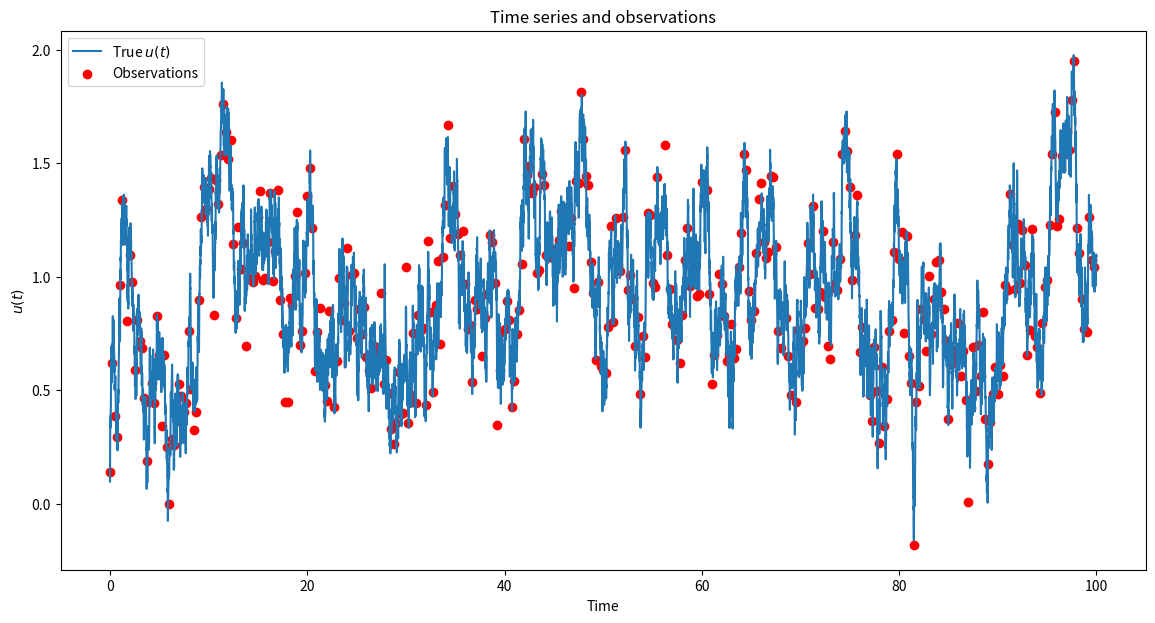

Source code (Python):
import numpy as np
import matplotlib.pyplot as plt

# Parameters
a = 1.0
f = 1.0
sigma = 0.5
dt = 0.01  # Simulation timestep
observation_dt = 0.25  # Observation interval
total_time = 100
observation_variance = 0.01
N = int(total_time / dt)
num_observations = int(total_time / observation_dt)

# Initial conditions
u = 0.0

# Pre-allocate
times = np.arange(0, total_time, dt)
observations_times = np.arange(0, total_time, observation_dt)
u_values = np.zeros(N)
observations = np.zeros(num_observations)

np.random.seed(0)

# Simulation using Euler-Maruyama method
for i in range(N):
    u += (-a * u + f) * dt + sigma * np.sqrt(dt) * np.random.randn()
    u_values[i] = u
    if i % int(observation_dt / dt) == 0:
        obs_index = i // int(observation_dt / dt)
        observations[obs_index] = u + np.sqrt(observation_variance) * np.random.randn()

# Plotting the results
plt.figure(figsize=(14, 7))
plt.plot(times, u_values, label='True $u(t)$')
plt.scatter(observations_times, observations, color='r', label='Observations')
plt.xlabel('Time')
plt.ylabel('$u(t)$')
plt.title('Time series and observations')
plt.legend()
plt.savefig('3a.png',dpi=600)
plt.show()
